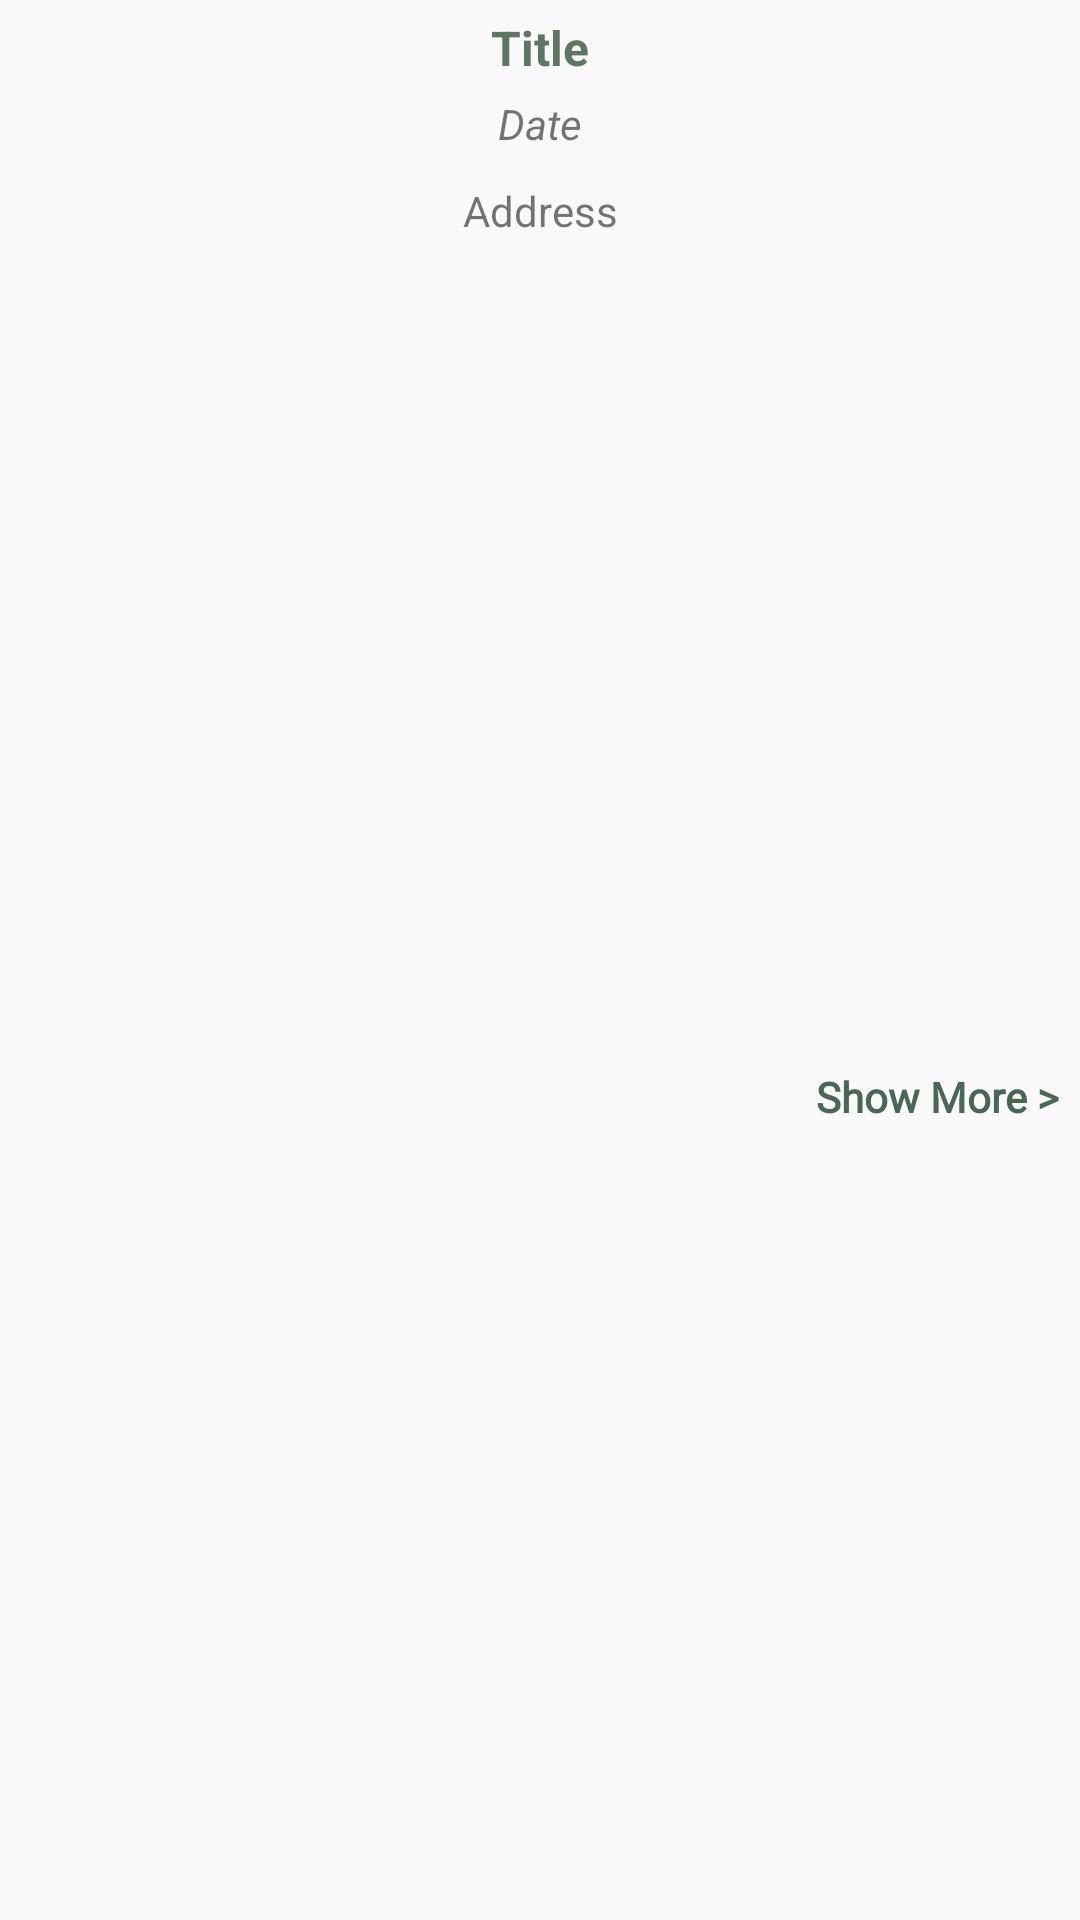

Reconstruct the res/layout file that produces this screen, plus the resources it refers to.
<!-- AndroidManifest.xml: application theme Theme.FYP_Coursework_Test -->
<!-- res/layout/sample_event_info_window.xml -->
<?xml version="1.0" encoding="utf-8"?>
<androidx.constraintlayout.widget.ConstraintLayout xmlns:android="http://schemas.android.com/apk/res/android"
    xmlns:app="http://schemas.android.com/apk/res-auto"
    xmlns:tools="http://schemas.android.com/tools"
    android:id="@+id/windowEventInfo"
    android:layout_width="200dp"
    android:layout_height="wrap_content"
    android:background="@color/off_white"
    android:padding="5dp">

    <TextView
        android:id="@+id/windowEventTitle"
        android:layout_width="match_parent"
        android:layout_height="wrap_content"
        android:text="Title"
        android:textAlignment="center"
        android:textColor="@color/pastelGreen_500"
        android:textSize="16sp"
        android:textStyle="bold"
        app:layout_constraintEnd_toEndOf="parent"
        app:layout_constraintStart_toStartOf="parent"
        app:layout_constraintTop_toTopOf="parent" />

    <TextView
        android:id="@+id/windowEventDate"
        android:layout_width="match_parent"
        android:layout_height="wrap_content"
        android:layout_marginTop="5dp"
        android:text="Date"
        android:textAlignment="center"
        android:textStyle="italic"
        app:layout_constraintEnd_toEndOf="parent"
        app:layout_constraintStart_toStartOf="parent"
        app:layout_constraintTop_toBottomOf="@+id/windowEventTitle" />

    <TextView
        android:id="@+id/windowEventAddress"
        android:layout_width="match_parent"
        android:layout_height="wrap_content"
        android:layout_marginStart="5dp"
        android:layout_marginTop="10dp"
        android:layout_marginEnd="5dp"
        android:text="Address"
        android:textAlignment="center"
        app:layout_constraintEnd_toEndOf="parent"
        app:layout_constraintStart_toStartOf="parent"
        app:layout_constraintTop_toBottomOf="@+id/windowEventDate" />

    <TextView
        android:id="@+id/windowEventShowMoreBtn"
        android:layout_width="wrap_content"
        android:layout_height="wrap_content"
        android:layout_marginTop="16dp"
        android:fontFamily="@font/alata"
        android:padding="2dp"
        android:text="Show More >"
        android:textColor="@color/pastelGreen_700"
        android:textStyle="bold"
        app:layout_constraintBottom_toBottomOf="parent"
        app:layout_constraintEnd_toEndOf="parent"
        app:layout_constraintHorizontal_bias="1.0"
        app:layout_constraintStart_toStartOf="parent"
        app:layout_constraintTop_toBottomOf="@+id/windowEventAddress" />
</androidx.constraintlayout.widget.ConstraintLayout>
<!-- resources referenced by this layout -->
<resources>
  <color name="off_white">#F9F9F9</color>
  <color name="pastelGreen_500">#5D7764</color>
  <color name="pastelGreen_700">#496754</color>
  <style name="Theme.FYP_Coursework_Test" parent="Theme.MaterialComponents.Light.NoActionBar">
          <item name="android:colorPrimary">@color/pastelGreen_900</item>
          <item name="android:colorPrimaryDark">@color/pastelGreen_900</item>
          <item name="android:textCursorDrawable">@color/magenta_D</item>
          <item name="android:windowContentTransitions">true</item>
          <item name="android:hardwareAccelerated">true</item>
      </style>
  <color name="pastelGreen_900">#344E42</color>
  <color name="magenta_D">#4B4A54</color>
</resources>
